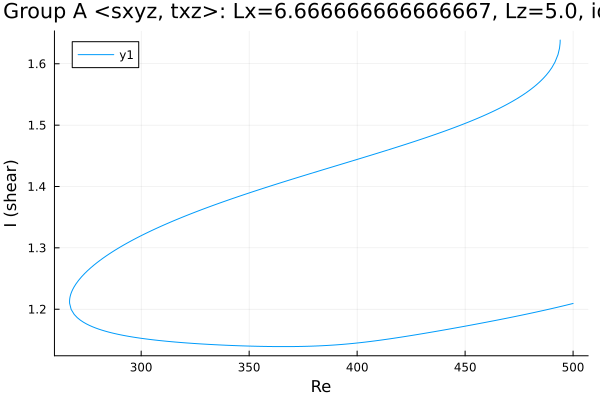

The data file committed next to this chart (first rows):
Re, shear
494, 1.639
494, 1.639
494, 1.639
494, 1.639
494, 1.637
494, 1.636
494, 1.633
493.7, 1.626
493, 1.615
491.6, 1.603
490.2, 1.594
489, 1.588
487.6, 1.582
486.2, 1.576
484.7, 1.571
483.3, 1.567
481.9, 1.562
480.5, 1.559
479.1, 1.555
477.7, 1.551
476.3, 1.548
474.8, 1.545
473.4, 1.542
472, 1.539
470.6, 1.536
469.2, 1.533
467.8, 1.531
466.4, 1.528
464.9, 1.526
463.5, 1.523
462.1, 1.521
460.7, 1.519
459.3, 1.516
458.2, 1.515
456.8, 1.513
455.4, 1.511
454, 1.508
452.5, 1.506
451.1, 1.504
449.7, 1.502
448.3, 1.5
446.9, 1.499
445.5, 1.497
444.1, 1.495
442.6, 1.493
441.2, 1.491
440.4, 1.49
439, 1.488
437.6, 1.487
436.2, 1.485
434.7, 1.483
433.3, 1.481
431.9, 1.48
430.5, 1.478
429.1, 1.476
427.7, 1.475
426.3, 1.473
424.8, 1.471
423.4, 1.47
422, 1.468
... 341 more rows
